Run: headless pygame with SDL's dummy video driver; simulated clock (each Clock.tick advances the game by its frame time, no real sleeping); random seed 0; keys injected as events and as key.get_pressed() state; no mouse input.
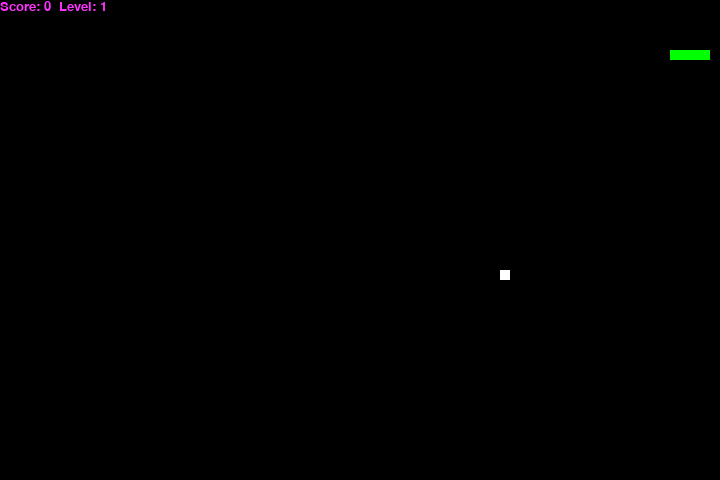
Frame 1 of 2 · flips 1–60 · no input
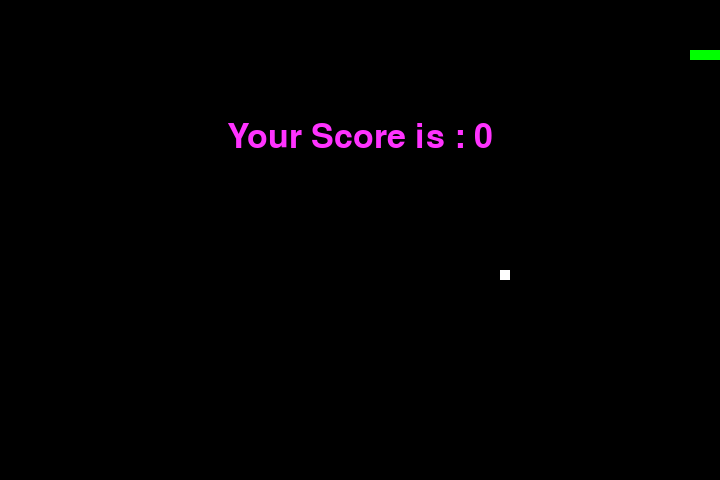
Frame 2 of 2 · flips 61–180 · tapped SPACE, RETURN · held RIGHT (→), D (game ended)

The pygame program that drew these frames:

import pygame
import time
import random

snake_speed = 9

window_x, window_y = 720, 480

pygame.init()

pygame.display.set_caption('Nazerke\'s Snake game')
game_window = pygame.display.set_mode((window_x, window_y))

fps = pygame.time.Clock()

snake_position = [100, 50]
black = (0, 0, 0)
white = (255, 255, 255)
red = (255, 0, 0)
green = (0, 255, 0)
blue = (0, 0, 204)
pink = (255, 51, 255)

snake_body = [[100, 50],
              [90, 50],
              [80, 50],
              [70, 50]
              ]
fruit_positions = [[random.randrange(1, (window_x//10)) * 10,
                    random.randrange(1, (window_y//10)) * 10]]

direction = 'RIGHT'
change_to = direction

score = 0
level = 1  # Initialize level

def show_score_and_level(choice, color, font, size):
    score_font = pygame.font.SysFont(font, size)
    score_surface = score_font.render(f'Score: {score}  Level: {level}', True, color)
    score_rect = score_surface.get_rect()
    game_window.blit(score_surface, score_rect)

def game_over():
    my_font = pygame.font.SysFont('times new roman', 50)
    game_over_surface = my_font.render(
        'Your Score is : ' + str(score), True, pink)
    game_over_rect = game_over_surface.get_rect()
    game_over_rect.midtop = (window_x/2, window_y/4)
    game_window.blit(game_over_surface, game_over_rect)
    pygame.display.flip()
    time.sleep(2)
    pygame.quit()
    quit()

while True:
    for event in pygame.event.get():
        if event.type == pygame.KEYDOWN:
            if event.key == pygame.K_UP:
                change_to = 'UP'
            if event.key == pygame.K_DOWN:
                change_to = 'DOWN'
            if event.key == pygame.K_LEFT:
                change_to = 'LEFT'
            if event.key == pygame.K_RIGHT:
                change_to = 'RIGHT'

    if change_to == 'UP' and direction != 'DOWN':
        direction = 'UP'
    if change_to == 'DOWN' and direction != 'UP':
        direction = 'DOWN'
    if change_to == 'LEFT' and direction != 'RIGHT':
        direction = 'LEFT'
    if change_to == 'RIGHT' and direction != 'LEFT':
        direction = 'RIGHT'

    if direction == 'UP':
        snake_position[1] -= 10
    if direction == 'DOWN':
        snake_position[1] += 10
    if direction == 'LEFT':
        snake_position[0] -= 10
    if direction == 'RIGHT':
        snake_position[0] += 10

    snake_body.insert(0, list(snake_position))

    if score == 20:
        while len(fruit_positions) < 4:
            fruit_positions.append([random.randrange(1, (window_x//10)) * 10,
                                    random.randrange(1, (window_y//10)) * 10])

    fruit_eaten = False
    for i, fruit_position in enumerate(fruit_positions):
        if snake_position[0] == fruit_position[0] and snake_position[1] == fruit_position[1]:
            score += 10
            fruit_eaten = True
            del fruit_positions[i]
            break

    if not fruit_eaten:
        snake_body.pop()
    else:
        if len(fruit_positions) < 4:
            fruit_positions.append([random.randrange(1, (window_x//10)) * 10,
                                    random.randrange(1, (window_y//10)) * 10])

    game_window.fill(black)

    for pos in snake_body:
        pygame.draw.rect(game_window, green,
                         pygame.Rect(pos[0], pos[1], 10, 10))

    for fruit_position in fruit_positions:
        pygame.draw.rect(game_window, white, pygame.Rect(
            fruit_position[0], fruit_position[1], 10, 10))

    if snake_position[0] < 0 or snake_position[0] > window_x - 10:
        game_over()
    if snake_position[1] < 0 or snake_position[1] > window_y - 10:
        game_over()

    for block in snake_body[1:]:
        if snake_position[0] == block[0] and snake_position[1] == block[1]:
            game_over()

    show_score_and_level(1, pink, 'times new roman', 20)

    if score >= level * 20:  # Increase level every 50 points
        level += 1
        snake_speed += 1  # Increase speed when level goes up

    pygame.display.update()

    fps.tick(snake_speed)
